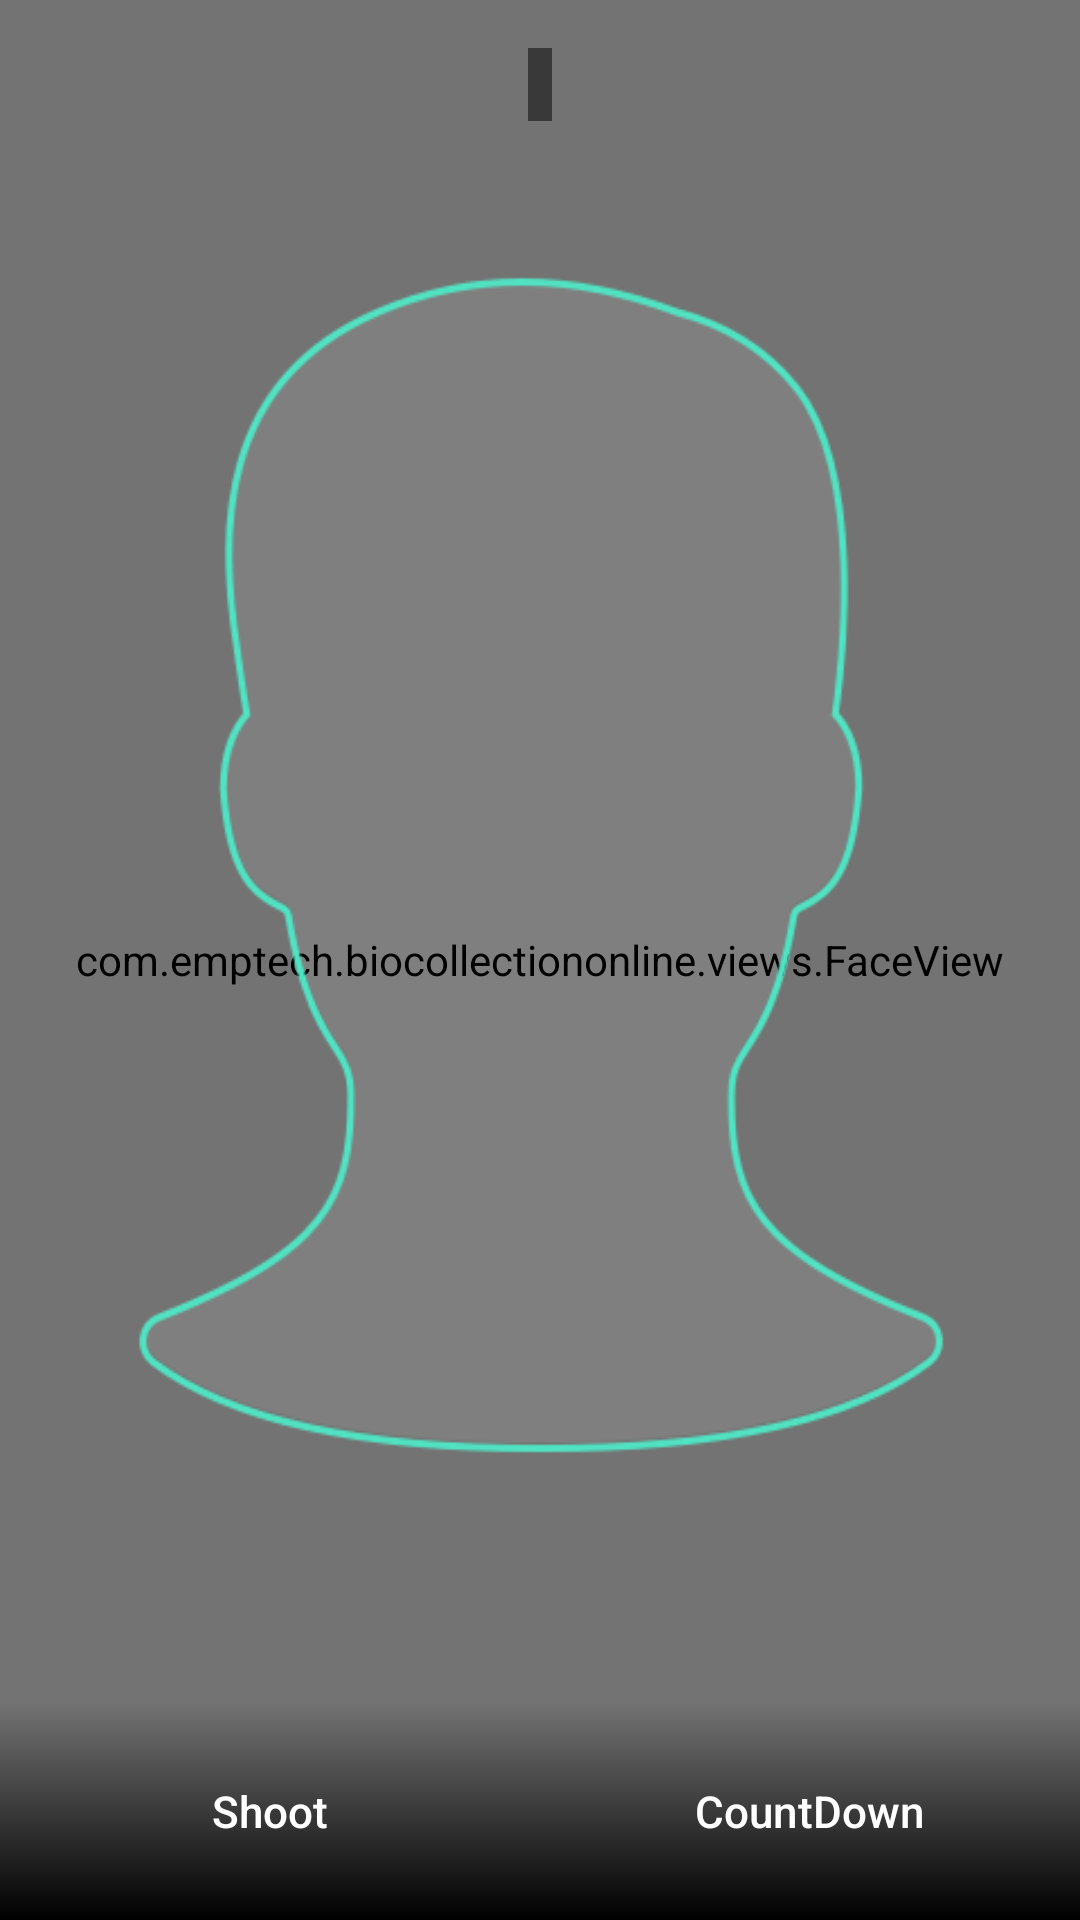

Write the Android layout XML for this screen, with the resource values it uses.
<!-- AndroidManifest.xml: application theme AppTheme -->
<!-- res/layout/fragment_photo.xml -->
<?xml version="1.0" encoding="utf-8"?>

<RelativeLayout xmlns:android="http://schemas.android.com/apk/res/android"
    android:layout_width="match_parent"
    android:layout_height="match_parent"
    android:background="@color/white">

    <FrameLayout
        android:layout_width="match_parent"
        android:layout_height="match_parent">

        <SurfaceView
            android:id="@+id/surface_view"
            android:layout_width="match_parent"
            android:layout_height="match_parent" />

        <com.emptech.biocollectiononline.views.FaceView
            android:id="@+id/face_view"
            android:layout_width="match_parent"
            android:layout_height="match_parent" />
        <TextView
            android:id="@+id/close_tv"
            android:layout_width="match_parent"
            android:layout_height="match_parent"
            android:visibility="gone"
            android:gravity="center"
            android:text="预览已关闭"/>
    </FrameLayout>


    <ImageView
        android:id="@+id/image_view"
        android:layout_width="match_parent"
        android:layout_height="match_parent"
        android:layout_alignParentTop="true"
        android:background="@drawable/combined_shape_person"
        android:scaleType="fitXY" />


    <TextView
        android:id="@+id/tv_photo_tip"
        android:layout_width="wrap_content"
        android:layout_height="wrap_content"
        android:layout_alignParentTop="true"
        android:layout_centerHorizontal="true"
        android:layout_marginTop="@dimen/px_24"
        android:background="@drawable/shape_gray_bg"
        android:padding="@dimen/px_6"
        android:textColor="@android:color/white"
        android:textSize="@dimen/px_18" />

    <TextView
        android:id="@+id/num_tv"
        android:layout_width="wrap_content"
        android:layout_height="wrap_content"
        android:layout_alignParentTop="true"
        android:layout_centerHorizontal="true"
        android:layout_gravity="center_horizontal"
        android:layout_marginTop="@dimen/px_24"
        android:textColor="@color/white"
        android:textSize="@dimen/px_60"
        android:visibility="invisible" />

    <LinearLayout
        android:id="@+id/take_photo"
        android:layout_width="wrap_content"
        android:layout_height="wrap_content"
        android:layout_alignParentBottom="true"
        android:layout_centerHorizontal="true"
        android:layout_marginBottom="@dimen/px_162"
        android:background="@drawable/shape_photograph_bg"
        android:gravity="center"
        android:orientation="horizontal"
        android:padding="@dimen/px_24"
        android:visibility="gone">

        <ImageView
            android:layout_width="wrap_content"
            android:layout_height="wrap_content"
            android:src="@mipmap/ic_launcher"
            android:visibility="gone" />

        <TextView
            android:id="@+id/take_photo_tv"
            android:layout_width="wrap_content"
            android:layout_height="wrap_content"
            android:textColor="@color/white"
            android:textSize="@dimen/px_16" />
    </LinearLayout>


    <LinearLayout
        android:id="@+id/photo_bottom_view"
        android:layout_width="match_parent"
        android:layout_height="wrap_content"
        android:layout_alignParentBottom="true"
        android:orientation="horizontal"
        >

        <Button
            android:id="@+id/btn_photo_shoot"
            android:layout_width="match_parent"
            android:layout_height="@dimen/px_109"
            android:layout_weight="1"
            android:background="@drawable/photo_selector_mode_bg"
            android:text="@string/shoot_photo"
            android:textColor="@color/white"
            android:textSize="@dimen/px_22" />

        <Button
            android:id="@+id/btn_photo_countdown"
            android:layout_width="match_parent"
            android:layout_height="@dimen/px_109"
            android:layout_weight="1"
            android:background="@drawable/photo_selector_mode_bg"
            android:text="@string/countdown_photo"
            android:textColor="@color/white"
            android:textSize="@dimen/px_22" />
    </LinearLayout>


</RelativeLayout>
<!-- resources referenced by this layout -->
<resources>
  <color name="white">#ffffff</color>
  <dimen name="px_109">109.0dp</dimen>
  <dimen name="px_16">16.0dp</dimen>
  <dimen name="px_162">162.0dp</dimen>
  <dimen name="px_18">18.0dp</dimen>
  <dimen name="px_22">22.0dp</dimen>
  <dimen name="px_24">24.0dp</dimen>
  <dimen name="px_6">6.0dp</dimen>
  <dimen name="px_60">60.0dp</dimen>
  <!-- drawable combined_shape_person: png bitmap (drawable-xhdpi, 34290 bytes) -->
  <!-- drawable photo_selector_mode_bg (drawable) -->
  <?xml version="1.0" encoding="utf-8"?>
  
  <selector xmlns:android="http://schemas.android.com/apk/res/android">
  
      <item android:drawable="@drawable/shape_shoot_bg" android:state_selected="true" />
      <item android:drawable="@drawable/shape_countdown_bg" />
  </selector>
  <!-- drawable shape_gray_bg (drawable) -->
  <?xml version="1.0" encoding="utf-8"?>
  
  <shape xmlns:android="http://schemas.android.com/apk/res/android"
      android:shape="rectangle">
      <solid android:color="#393939" />
  </shape>
  <!-- drawable shape_photograph_bg (drawable) -->
  <?xml version="1.0" encoding="utf-8"?>
  
  <selector xmlns:android="http://schemas.android.com/apk/res/android">
      <item android:state_pressed="false" android:drawable="@drawable/take_photo_normal"/>
      <item android:state_pressed="true" android:drawable="@drawable/take_photo_select"/>
  </selector>
  
      
      
      
  
  <!-- mipmap ic_launcher: png bitmap (mipmap-mdpi, 28245 bytes) -->
  <string name="countdown_photo">CountDown</string>
  <string name="shoot_photo">Shoot</string>
  <style name="AppTheme" parent="Theme.AppCompat.Light.DarkActionBar">
          
          <item name="colorPrimary">@color/colorPrimary</item>
          <item name="colorPrimaryDark">@color/colorPrimaryDark</item>
          <item name="colorAccent">@color/colorAccent</item>
          <item name="android:actionBarSize">@dimen/app_bar_height</item>
          <item name="android:windowBackground">@drawable/shape_activity_black_bg</item>
          <item name="android:textAllCaps">false</item>
          <item name="android:windowFullscreen">true</item>
      </style>
  <!-- drawable shape_shoot_bg (drawable) -->
  <?xml version="1.0" encoding="utf-8"?>
  
  <shape xmlns:android="http://schemas.android.com/apk/res/android"
      android:shape="rectangle">
      <gradient
          android:angle="90"
          android:endColor="#00FFFFFF"
          android:startColor="#27934b" />
  </shape>
  <!-- drawable shape_countdown_bg (drawable) -->
  <?xml version="1.0" encoding="utf-8"?>
  
  <shape xmlns:android="http://schemas.android.com/apk/res/android"
      android:shape="rectangle">
      <gradient
          android:angle="90"
          android:endColor="#00FFFFFF"
          android:startColor="#000000" />
  </shape>
  <!-- drawable take_photo_normal: png bitmap (drawable, 4425 bytes) -->
  <!-- drawable take_photo_select: png bitmap (drawable, 12802 bytes) -->
  <color name="colorPrimary">#3F51B5</color>
  <color name="colorPrimaryDark">#303F9F</color>
  <color name="colorAccent">#FF4081</color>
  <dimen name="app_bar_height">79dp</dimen>
  <!-- drawable shape_activity_black_bg (drawable) -->
  <?xml version="1.0" encoding="utf-8"?>
  
  <shape xmlns:android="http://schemas.android.com/apk/res/android"
      android:shape="rectangle">
      <gradient
          android:angle="90"
          android:endColor="#222121"
          android:startColor="#161414" />
  </shape>
</resources>
